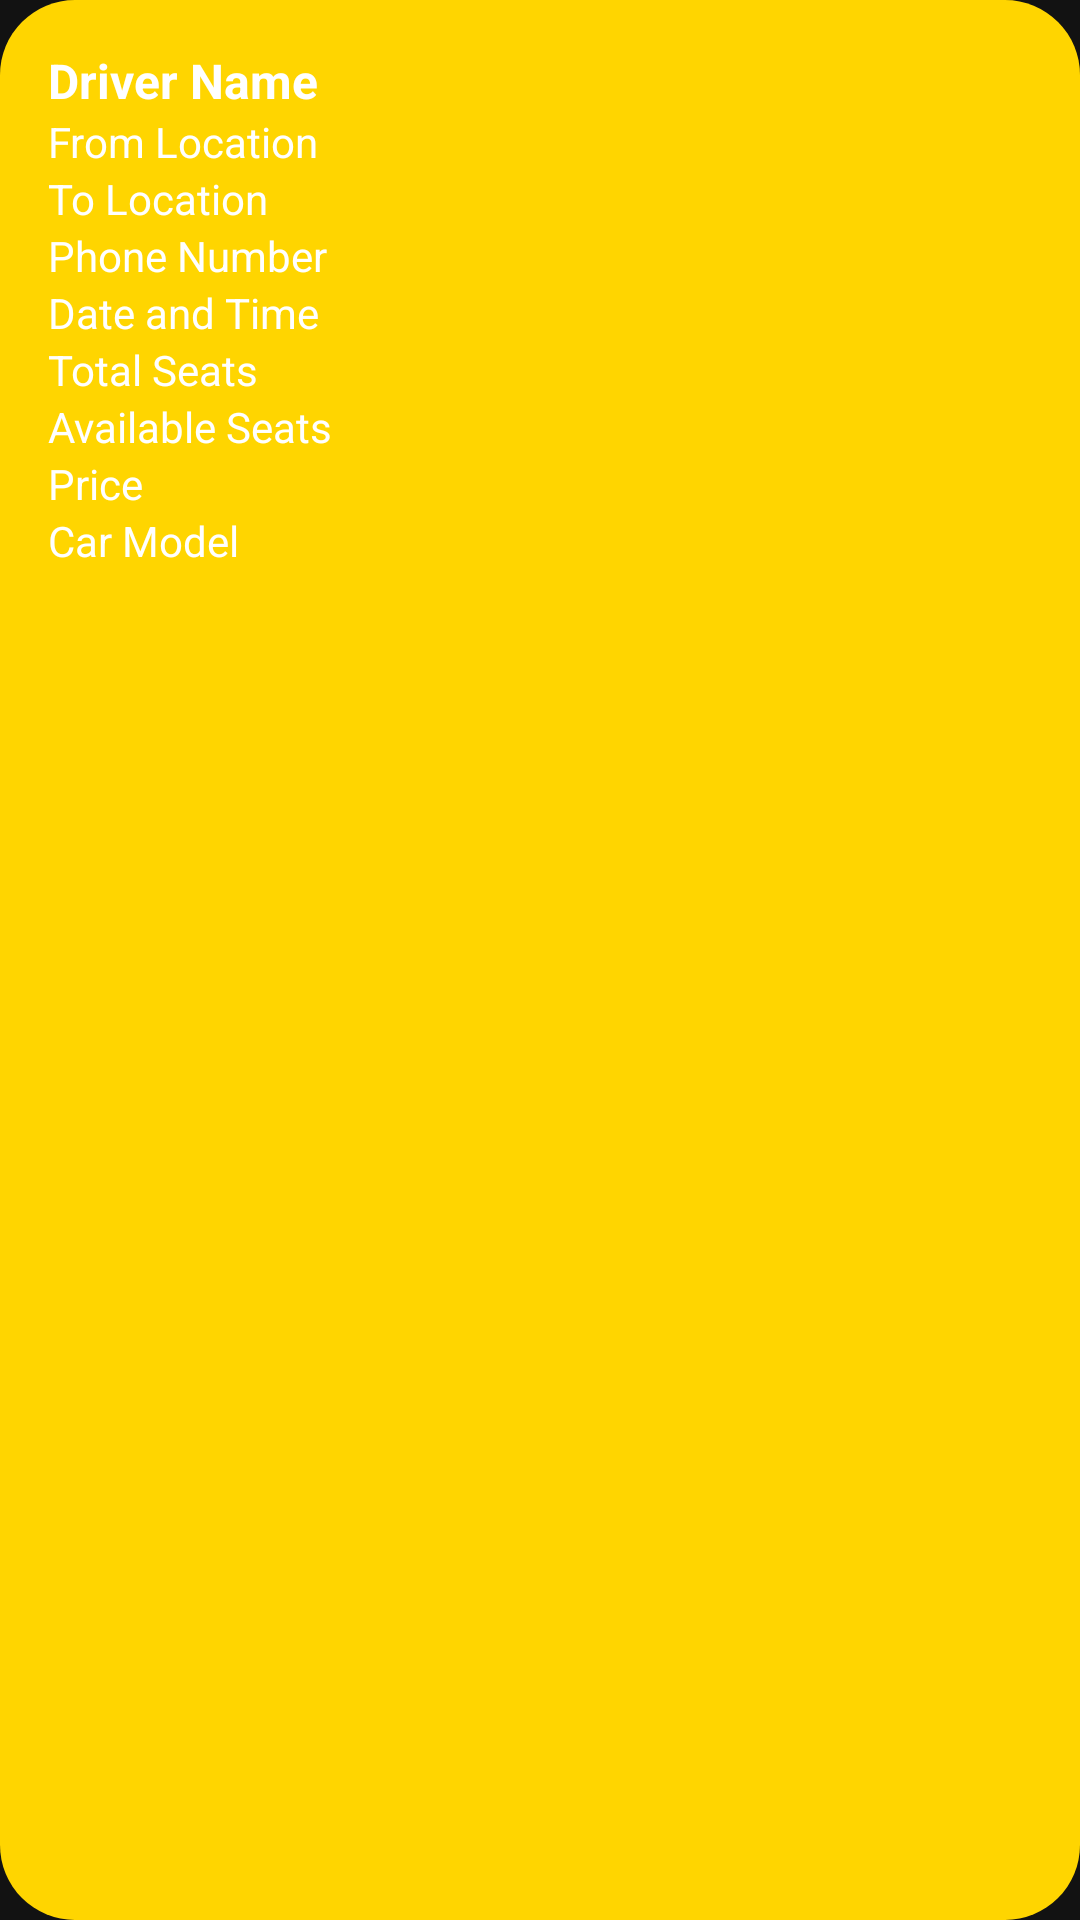

Here is an Android app screen rendered from its layout file. Give the layout XML and the strings, colors and styles it references.
<!-- AndroidManifest.xml: application theme Theme.CarPooling -->
<!-- res/layout/ride_details_item.xml -->
<?xml version="1.0" encoding="utf-8"?>
<LinearLayout xmlns:android="http://schemas.android.com/apk/res/android"
    android:layout_width="wrap_content"
    android:layout_height="wrap_content"
    android:layout_gravity="center_horizontal"
    android:layout_margin="10sp"
    android:background="@drawable/round_corners"
    android:orientation="vertical"
    android:padding="16dp">

    <TextView
        android:id="@+id/rideDriver"
        android:layout_width="371dp"
        android:layout_height="wrap_content"
        android:text="Driver Name"
        android:textSize="16sp"
        android:textStyle="bold" />

    <TextView
        android:id="@+id/rideFromLocation"
        android:layout_width="371dp"
        android:layout_height="wrap_content"
        android:text="From Location"
        android:textSize="14sp" />

    <TextView
        android:id="@+id/rideToLocation"
        android:layout_width="371dp"
        android:layout_height="wrap_content"
        android:text="To Location"
        android:textSize="14sp" />

    <TextView
        android:id="@+id/ridePhoneNumber"
        android:layout_width="371dp"
        android:layout_height="wrap_content"
        android:text="Phone Number"
        android:textSize="14sp" />

    <TextView
        android:id="@+id/rideDateTime"
        android:layout_width="371dp"
        android:layout_height="wrap_content"
        android:text="Date and Time"
        android:textSize="14sp" />

    <TextView
        android:id="@+id/rideTotalSeats"
        android:layout_width="371dp"
        android:layout_height="wrap_content"
        android:text="Total Seats"
        android:textSize="14sp" />

    <TextView
        android:id="@+id/rideAvailableSeats"
        android:layout_width="371dp"
        android:layout_height="wrap_content"
        android:text="Available Seats"
        android:textSize="14sp" />

    <TextView
        android:id="@+id/ridePrice"
        android:layout_width="371dp"
        android:layout_height="wrap_content"
        android:text="Price"
        android:textSize="14sp" />

    <TextView
        android:id="@+id/rideCarModel"
        android:layout_width="371dp"
        android:layout_height="wrap_content"
        android:text="Car Model"
        android:textSize="14sp" />

    <ImageView
        android:id="@+id/rideCarPhoto"
        android:layout_width="371dp"
        android:layout_height="200dp"
        android:contentDescription="Car Photo"
        android:scaleType="centerCrop" />

    <Button
        android:id="@+id/leaveRideButton"
        android:layout_width="match_parent"
        android:layout_height="wrap_content"
        android:text="Leave Ride"
        android:visibility="gone"
        android:textColor="@color/white"
        android:background="@drawable/button_opening"/>

    <Button
        android:id="@+id/deleteRideButton"
        android:layout_width="match_parent"
        android:layout_height="wrap_content"
        android:text="Delete Ride"

        android:textColor="@color/white"
        android:visibility="gone"
        android:background="@drawable/button_opening"/>

</LinearLayout>
<!-- resources referenced by this layout -->
<resources>
  <color name="white">#FFFFFFFF</color>
  <!-- drawable button_opening (drawable) -->
  <?xml version="1.0" encoding="utf-8"?>
  <shape xmlns:android="http://schemas.android.com/apk/res/android"
      android:shape="rectangle" android:padding="15dp">
  
      <solid android:color="@color/login_primary" />
      <corners
          android:bottomRightRadius="20dp"
          android:bottomLeftRadius="20dp"
          android:topLeftRadius="20dp"
          android:topRightRadius="20dp" />
  </shape>
  <!-- drawable round_corners (drawable) -->
  <?xml version="1.0" encoding="utf-8"?>
  <shape xmlns:android="http://schemas.android.com/apk/res/android"
      android:shape="rectangle" android:padding="15dp">
  
      <solid android:color="@color/login_secondary" />
      <corners
          android:bottomRightRadius="25dp"
          android:bottomLeftRadius="25dp"
          android:topLeftRadius="25dp"
          android:topRightRadius="25dp" />
      <stroke android:width="0dp" android:color="#f06060" />
  </shape>
  <style name="Theme.CarPooling" parent="Base.Theme.CarPooling">
          
          <item name="android:navigationBarColor">@android:color/transparent</item>
          <item name="android:statusBarColor">@android:color/transparent</item>
          <item name="android:windowLightStatusBar">?attr/isLightTheme</item>
      </style>
  <color name="login_primary">#002185</color>
  <color name="login_secondary">#FFd500</color>
  <style name="Base.Theme.CarPooling" parent="Theme.MaterialComponents.NoActionBar">
          <item name="colorPrimary">@color/login_primary</item>
          <item name="colorPrimaryVariant">@color/white</item>
          <item name="android:textColor">@color/white</item>
          <item name="android:statusBarColor">@color/login_secondary</item>
      </style>
</resources>
